Labelled photos from "betel_dataset", an image-classification folder in BANUKABHANUTEJA/betel-leaf-disease-classification-main. The possible labels are: anthracnose, healthy leaf, leaf rot, leaf spot, bacterial leaf.

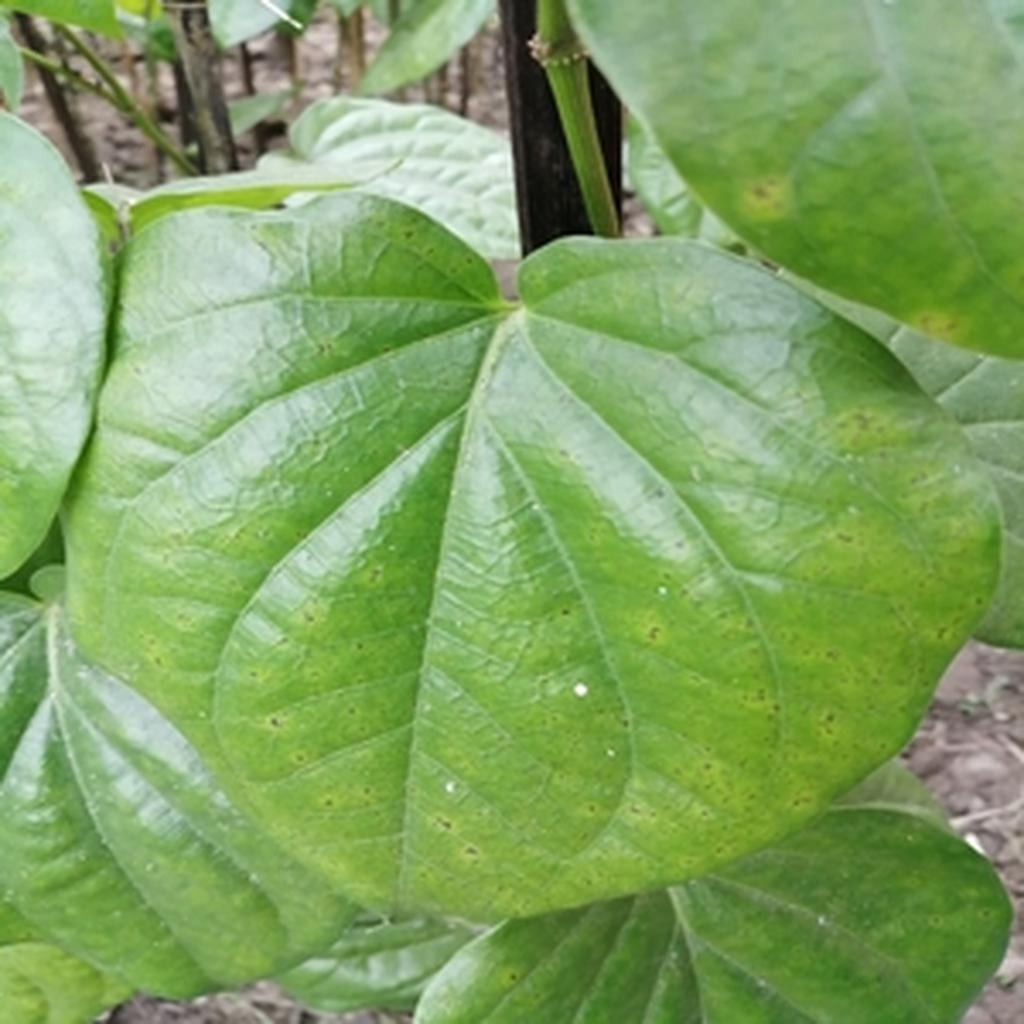
Label: leaf spot

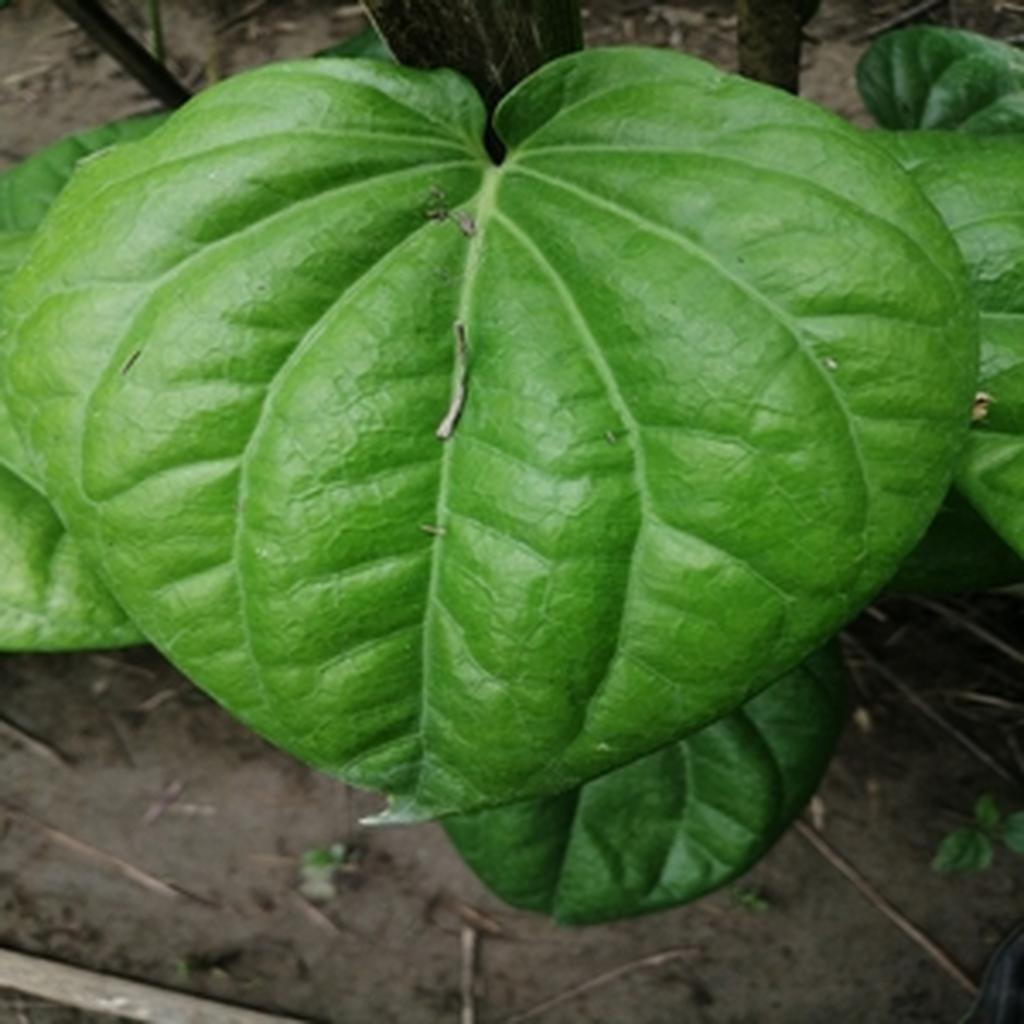
Label: healthy leaf

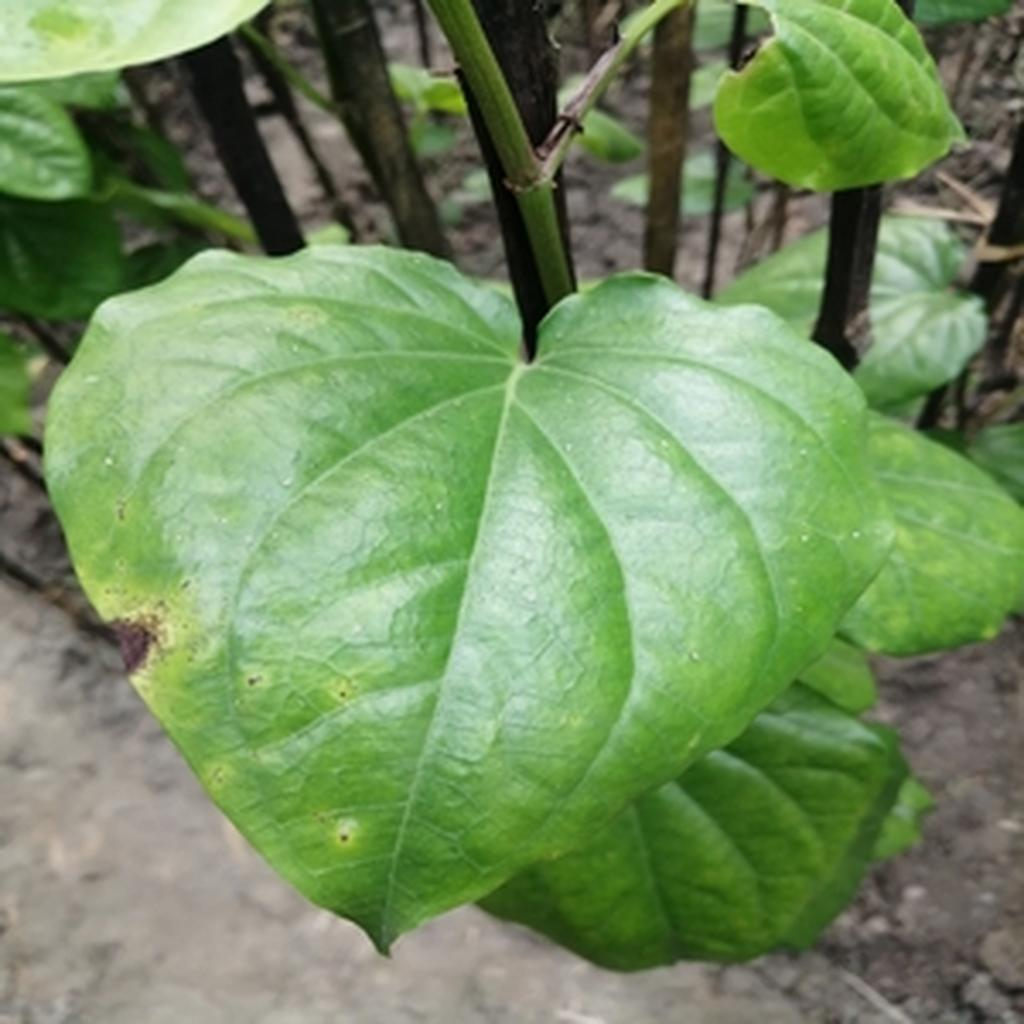
Label: leaf rot

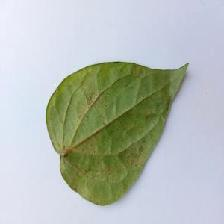
Label: bacterial leaf

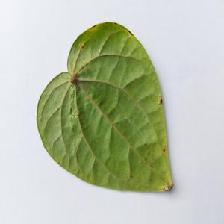
Label: anthracnose

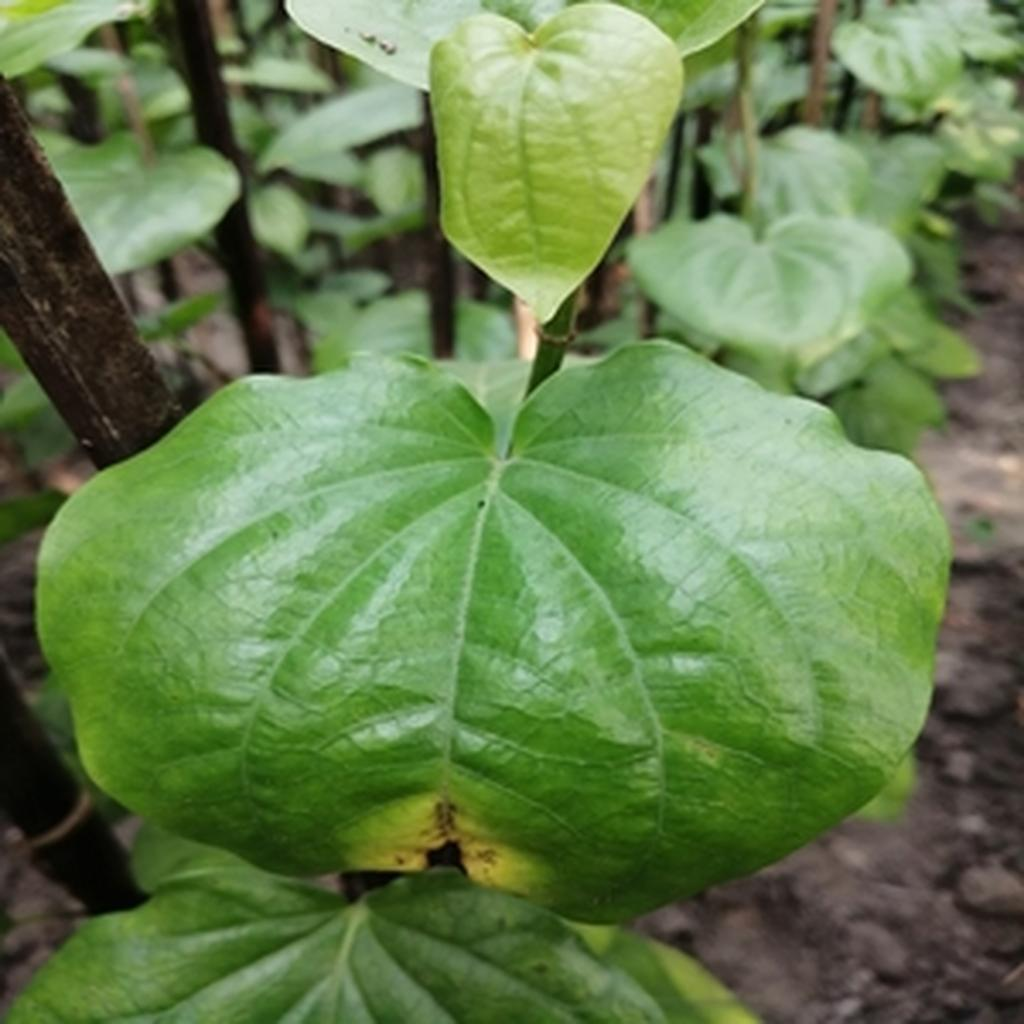
Label: leaf rot
